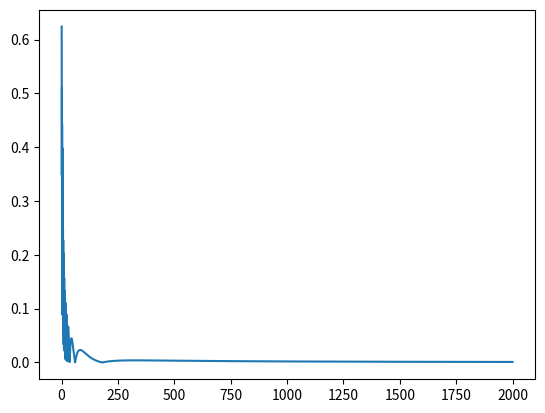
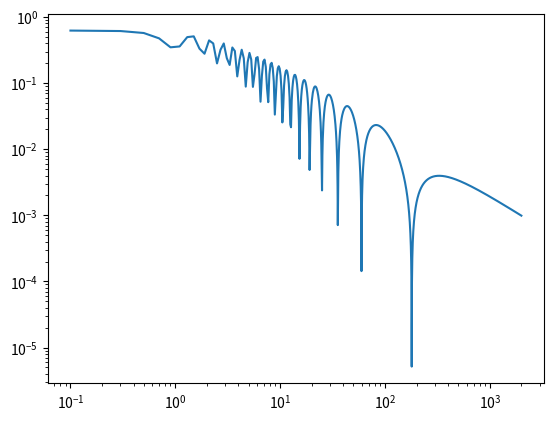

Reproduce these figures in Python, in order.
import matplotlib.pyplot as pyt
import sympy as syms
import numpy as np
import math

ht = 5
hr = 3
f = 900*1000000
l = 3*100000000
l = l/f
k = 2*np.pi/l
E0 = 1
# d = 400
# d = syms.Rational(0.1, 10000)
d = np.linspace(0.1, 2000, 10000)

d1 = np.sqrt(np.square(ht - hr) + np.square(d))
d2 = np.sqrt(np.square(d) + np.square(ht + hr))

Etotal = (E0 * np.exp(-1j*d1*k))/d1 + (E0 * np.exp(-1j*d2*k))/d2
Etotal_abs = abs(Etotal)
pyt.plot(d,Etotal_abs)
pyt.show()

pyt.loglog(d, Etotal_abs)
pyt.show()
